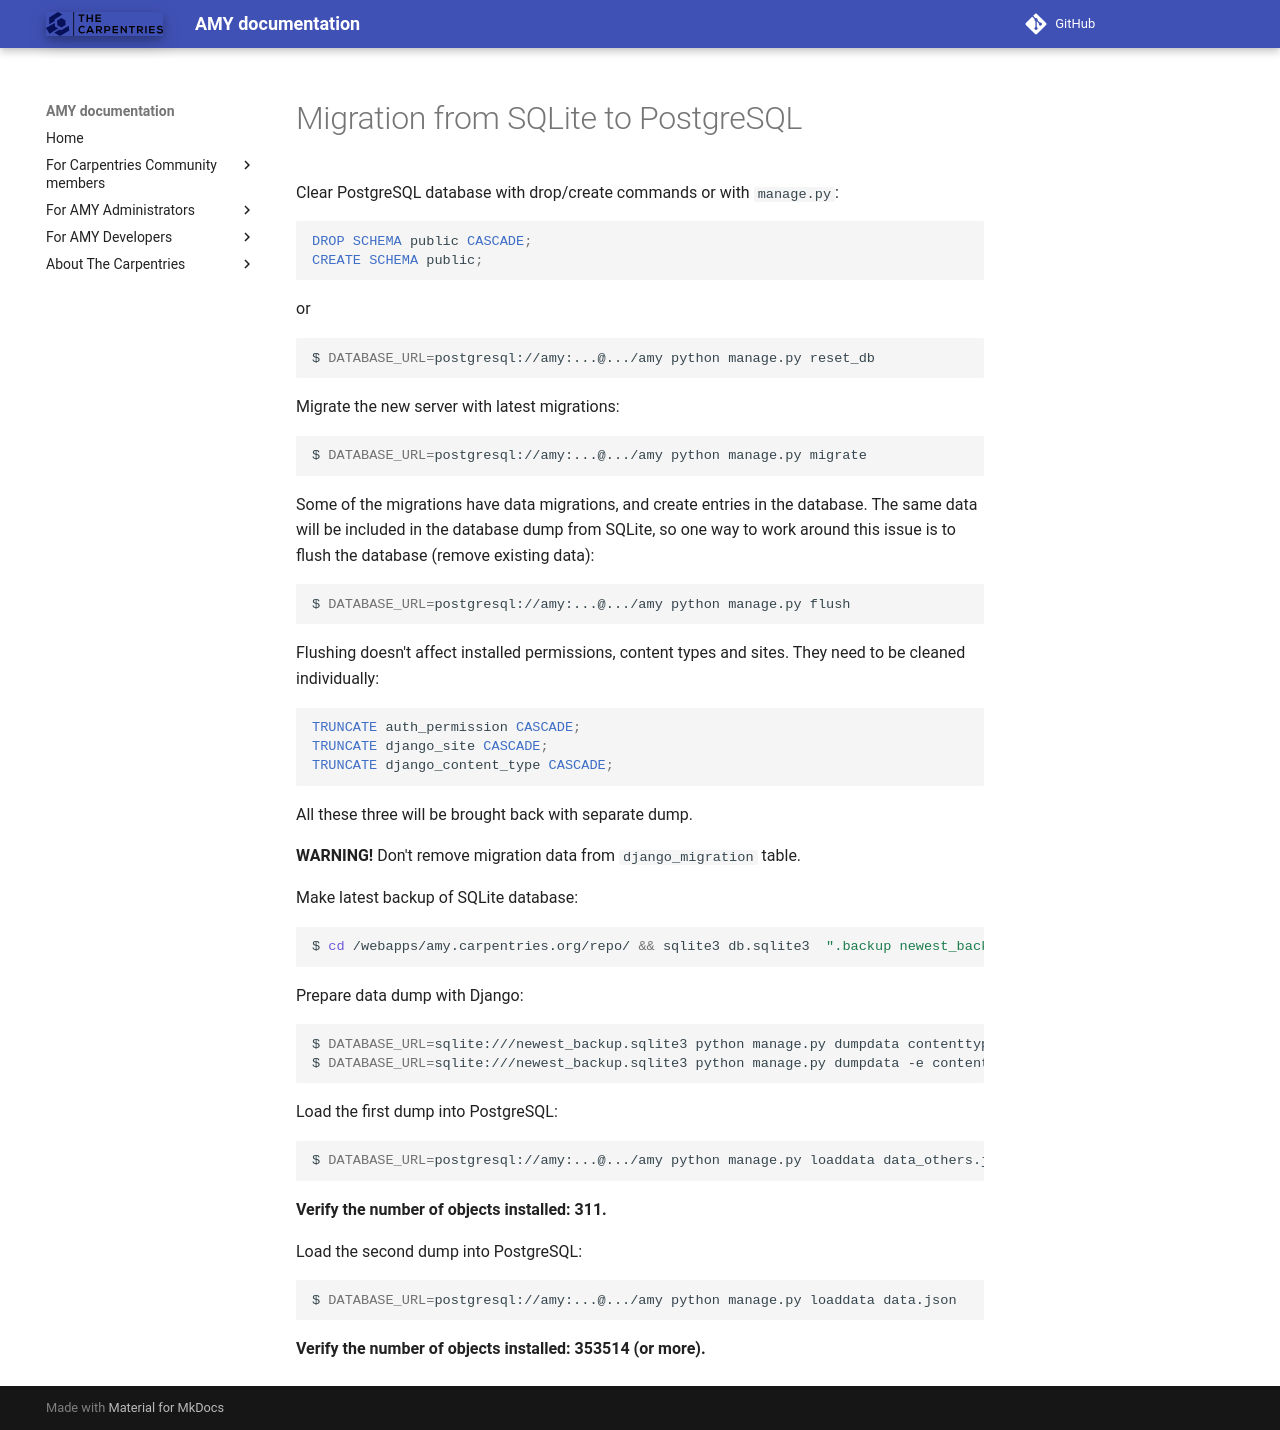

repository: carpentries/amy · page: database/migration/index.html · generator: mkdocs

# Migration from SQLite to PostgreSQL

Clear PostgreSQL database with drop/create commands or with `manage.py`:

```postgresql
DROP SCHEMA public CASCADE;
CREATE SCHEMA public;
```
or
```shell
$ DATABASE_URL=postgresql://amy:...@.../amy python manage.py reset_db
```

Migrate the new server with latest migrations:

```shell
$ DATABASE_URL=postgresql://amy:...@.../amy python manage.py migrate
```

Some of the migrations have data migrations, and create entries in the database. The same data will be included in the database dump from SQLite, so one way to work around this issue is to flush the database (remove existing data):

```shell
$ DATABASE_URL=postgresql://amy:...@.../amy python manage.py flush
```

Flushing doesn't affect installed permissions, content types and sites. They need to be cleaned individually:

```postgresql
TRUNCATE auth_permission CASCADE;
TRUNCATE django_site CASCADE;
TRUNCATE django_content_type CASCADE;
```

All these three will be brought back with separate dump.

**WARNING!** Don't remove migration data from `django_migration` table.

Make latest backup of SQLite database:

```shell
$ cd /webapps/amy.carpentries.org/repo/ && sqlite3 db.sqlite3  ".backup newest_backup.sqlite3"
```

Prepare data dump with Django:

```shell
$ DATABASE_URL=sqlite:///newest_backup.sqlite3 python manage.py dumpdata contenttypes auth.permission sites --indent 1 > data_others.json
$ DATABASE_URL=sqlite:///newest_backup.sqlite3 python manage.py dumpdata -e contenttypes -e auth.permission -e sites --indent 1 > data.json
```

Load the first dump into PostgreSQL:

```shell
$ DATABASE_URL=postgresql://amy:...@.../amy python manage.py loaddata data_others.json
```

**Verify the number of objects installed: 311.**

Load the second dump into PostgreSQL:

```shell
$ DATABASE_URL=postgresql://amy:...@.../amy python manage.py loaddata data.json
```

**Verify the number of objects installed: 353514 (or more).**
